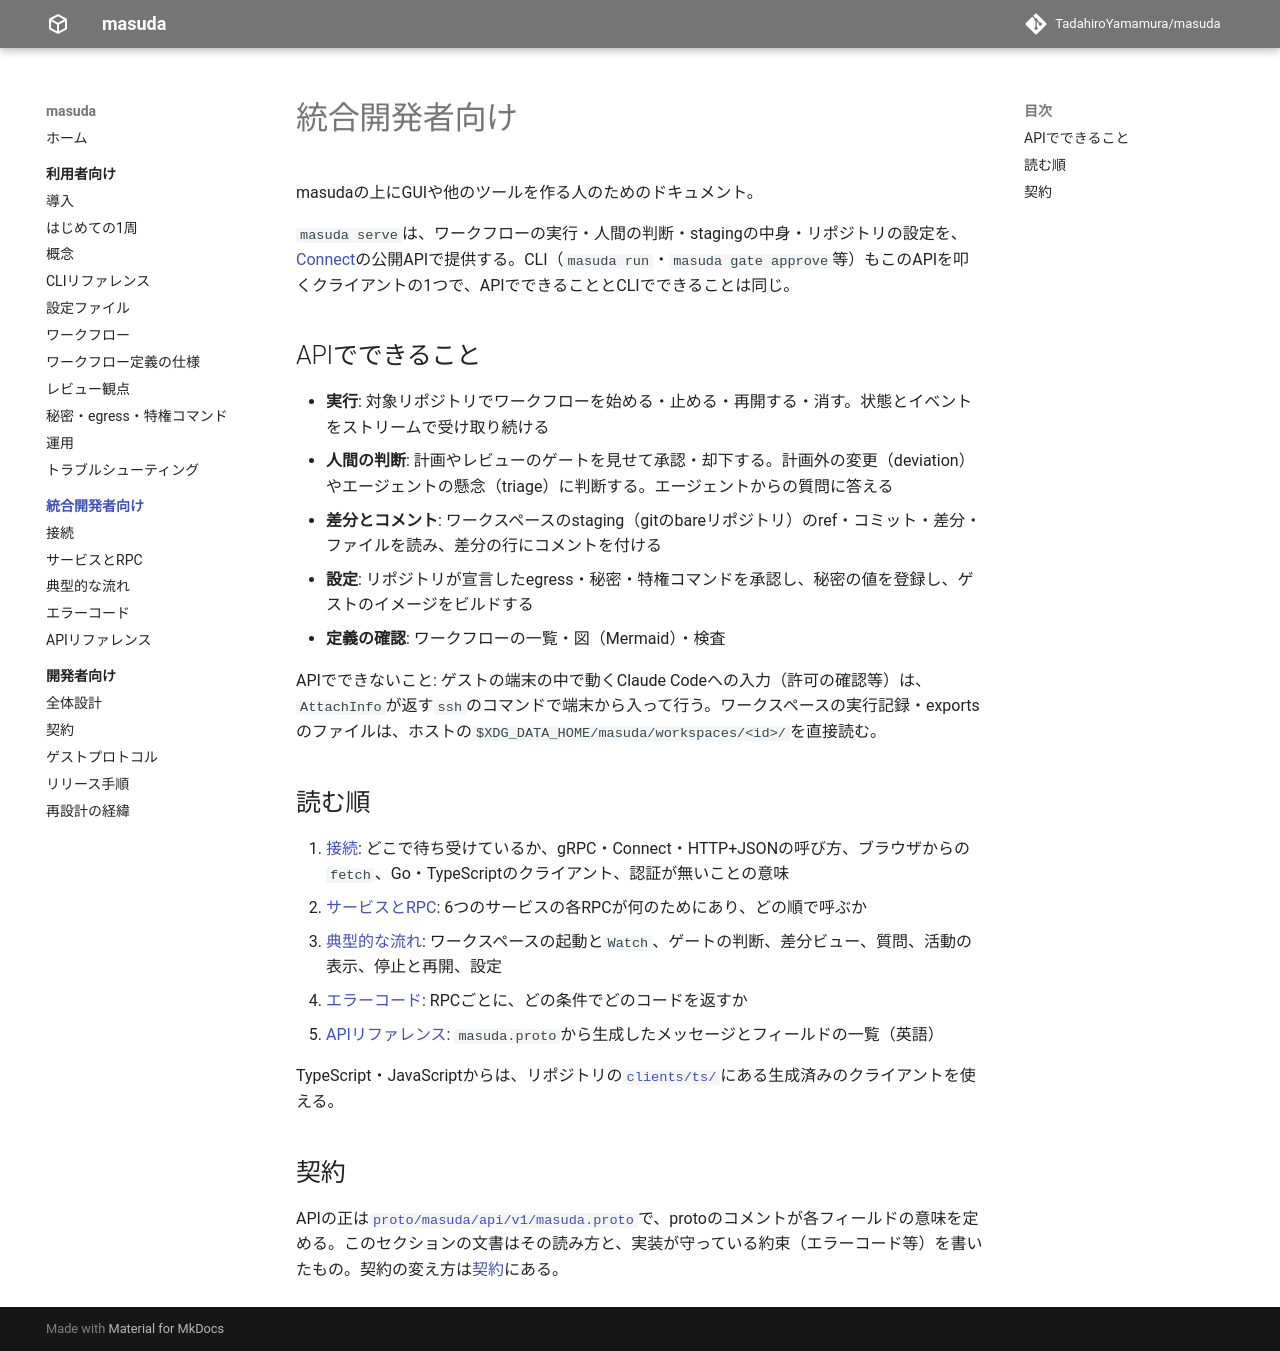

repository: TadahiroYamamura/masuda · page: 0.1/api/index.html · generator: mkdocs

# 統合開発者向け

masudaの上にGUIや他のツールを作る人のためのドキュメント。

`masuda serve`は、ワークフローの実行・人間の判断・stagingの中身・リポジトリの設定を、[Connect](https://connectrpc.com/)の公開APIで提供する。CLI（`masuda run`・`masuda gate approve`等）もこのAPIを叩くクライアントの1つで、APIでできることとCLIでできることは同じ。

## APIでできること

- **実行**: 対象リポジトリでワークフローを始める・止める・再開する・消す。状態とイベントをストリームで受け取り続ける
- **人間の判断**: 計画やレビューのゲートを見せて承認・却下する。計画外の変更（deviation）やエージェントの懸念（triage）に判断する。エージェントからの質問に答える
- **差分とコメント**: ワークスペースのstaging（gitのbareリポジトリ）のref・コミット・差分・ファイルを読み、差分の行にコメントを付ける
- **設定**: リポジトリが宣言したegress・秘密・特権コマンドを承認し、秘密の値を登録し、ゲストのイメージをビルドする
- **定義の確認**: ワークフローの一覧・図（Mermaid）・検査

APIでできないこと: ゲストの端末の中で動くClaude Codeへの入力（許可の確認等）は、`AttachInfo`が返す`ssh`のコマンドで端末から入って行う。ワークスペースの実行記録・exportsのファイルは、ホストの`$XDG_DATA_HOME/masuda/workspaces/<id>/`を直接読む。

## 読む順

1. [接続](connect.md): どこで待ち受けているか、gRPC・Connect・HTTP+JSONの呼び方、ブラウザからの`fetch`、Go・TypeScriptのクライアント、認証が無いことの意味
2. [サービスとRPC](services.md): 6つのサービスの各RPCが何のためにあり、どの順で呼ぶか
3. [典型的な流れ](flows.md): ワークスペースの起動と`Watch`、ゲートの判断、差分ビュー、質問、活動の表示、停止と再開、設定
4. [エラーコード](errors.md): RPCごとに、どの条件でどのコードを返すか
5. [APIリファレンス](reference.md): `masuda.proto`から生成したメッセージとフィールドの一覧（英語）

TypeScript・JavaScriptからは、リポジトリの[`clients/ts/`](https://github.com/TadahiroYamamura/masuda/tree/main/clients/ts)にある生成済みのクライアントを使える。

## 契約

APIの正は[`proto/masuda/api/v1/masuda.proto`](https://github.com/TadahiroYamamura/masuda/blob/main/proto/masuda/api/v1/masuda.proto)で、protoのコメントが各フィールドの意味を定める。このセクションの文書はその読み方と、実装が守っている約束（エラーコード等）を書いたもの。契約の変え方は[契約](../design/contracts.md)にある。
